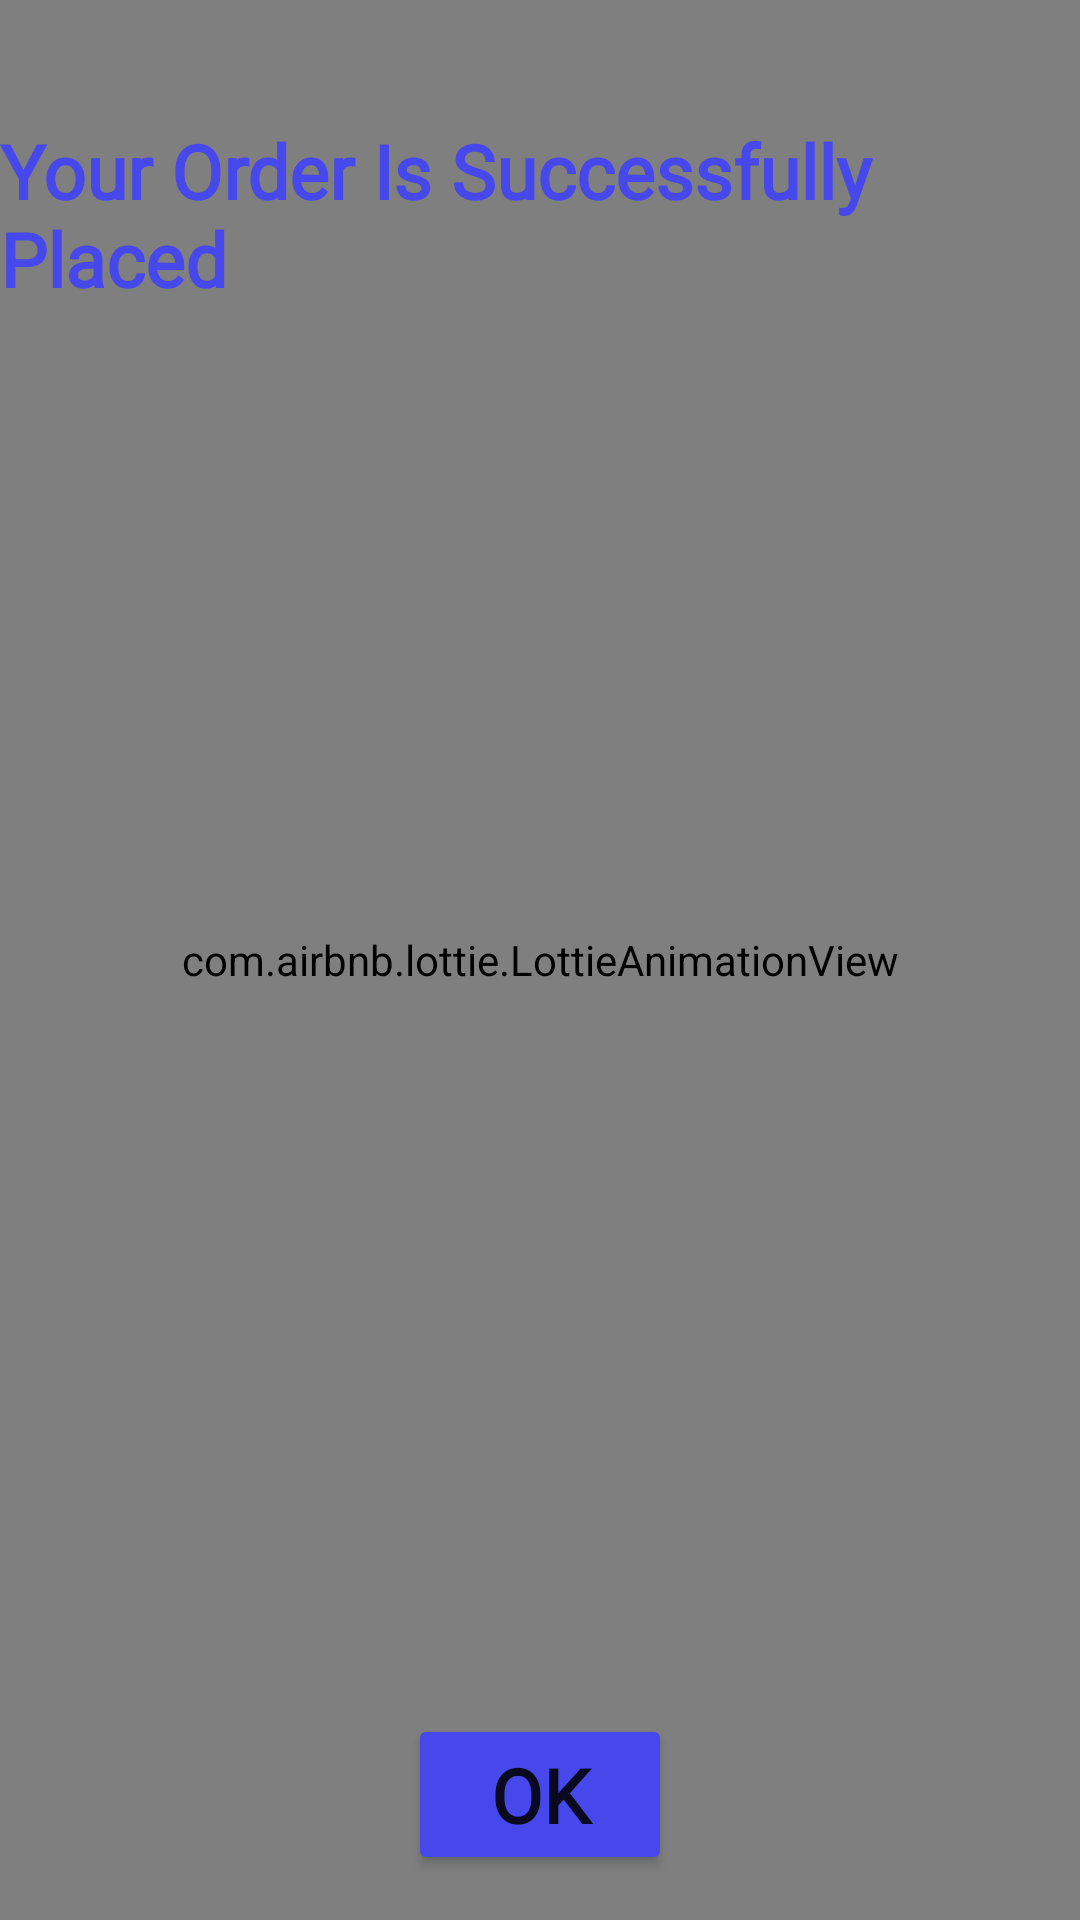

Layout XML and referenced resources for this Android screen:
<!-- AndroidManifest.xml: application theme Theme.FoodisTaan -->
<!-- res/layout/activity_ok_order.xml -->
<?xml version="1.0" encoding="utf-8"?>
<RelativeLayout xmlns:android="http://schemas.android.com/apk/res/android"
    xmlns:app="http://schemas.android.com/apk/res-auto"
    xmlns:tools="http://schemas.android.com/tools"
    android:layout_width="match_parent"
    android:layout_height="match_parent"
    tools:context="com.example.activity.OkOrderActivity"
    android:background="@color/black">

    <com.airbnb.lottie.LottieAnimationView
        android:layout_width="match_parent"
        android:layout_height="match_parent"
        app:lottie_rawRes="@raw/confirmation"
        app:lottie_autoPlay="true"
        app:lottie_loop="true"
        android:id="@+id/animation"
        />


    <TextView
        android:layout_width="wrap_content"
        android:layout_height="wrap_content"
        android:textSize="25sp"
        android:layout_marginTop="40dp"
        android:textColor="#4648EB"
        android:textStyle="bold"
        android:fontFamily="@font/dosis_light"
        android:text="Your Order Is Successfully Placed"
        android:layout_centerHorizontal="true"/>
    <Button
        android:layout_width="wrap_content"
        android:id="@+id/btnOk"
        android:padding="10dp"
        android:paddingLeft="10dp"
        android:paddingRight="10dp"
        android:layout_height="wrap_content"
        android:layout_centerHorizontal="true"
        android:layout_alignParentBottom="true"
        android:layout_marginBottom="15sp"
        android:text="OK"
        android:textSize="25sp"
        android:fontFamily="@font/dosis_light"
        android:backgroundTint="#4648EB"
        android:textStyle="bold"/>
</RelativeLayout>
<!-- resources referenced by this layout -->
<resources>
  <color name="black">#FF000000</color>
  <style name="Theme.FoodisTaan" parent="Theme.MaterialComponents.Light.NoActionBar">
          
          <item name="colorPrimary">@color/purple_500</item>
          <item name="colorPrimaryVariant">@color/purple_700</item>
          <item name="colorOnPrimary">@color/white</item>
          
          <item name="colorSecondary">@color/teal_200</item>
          <item name="colorSecondaryVariant">@color/teal_700</item>
          <item name="colorOnSecondary">@color/black</item>
          
          <item name="android:statusBarColor" tools:targetApi="l">?attr/colorPrimaryVariant</item>
          
  
      </style>
  <color name="purple_500">#FF6200EE</color>
  <color name="purple_700">#497E97</color>
  <color name="white">#FFFFFFFF</color>
  <color name="teal_200">#FF03DAC5</color>
  <color name="teal_700">#FF018786</color>
</resources>
